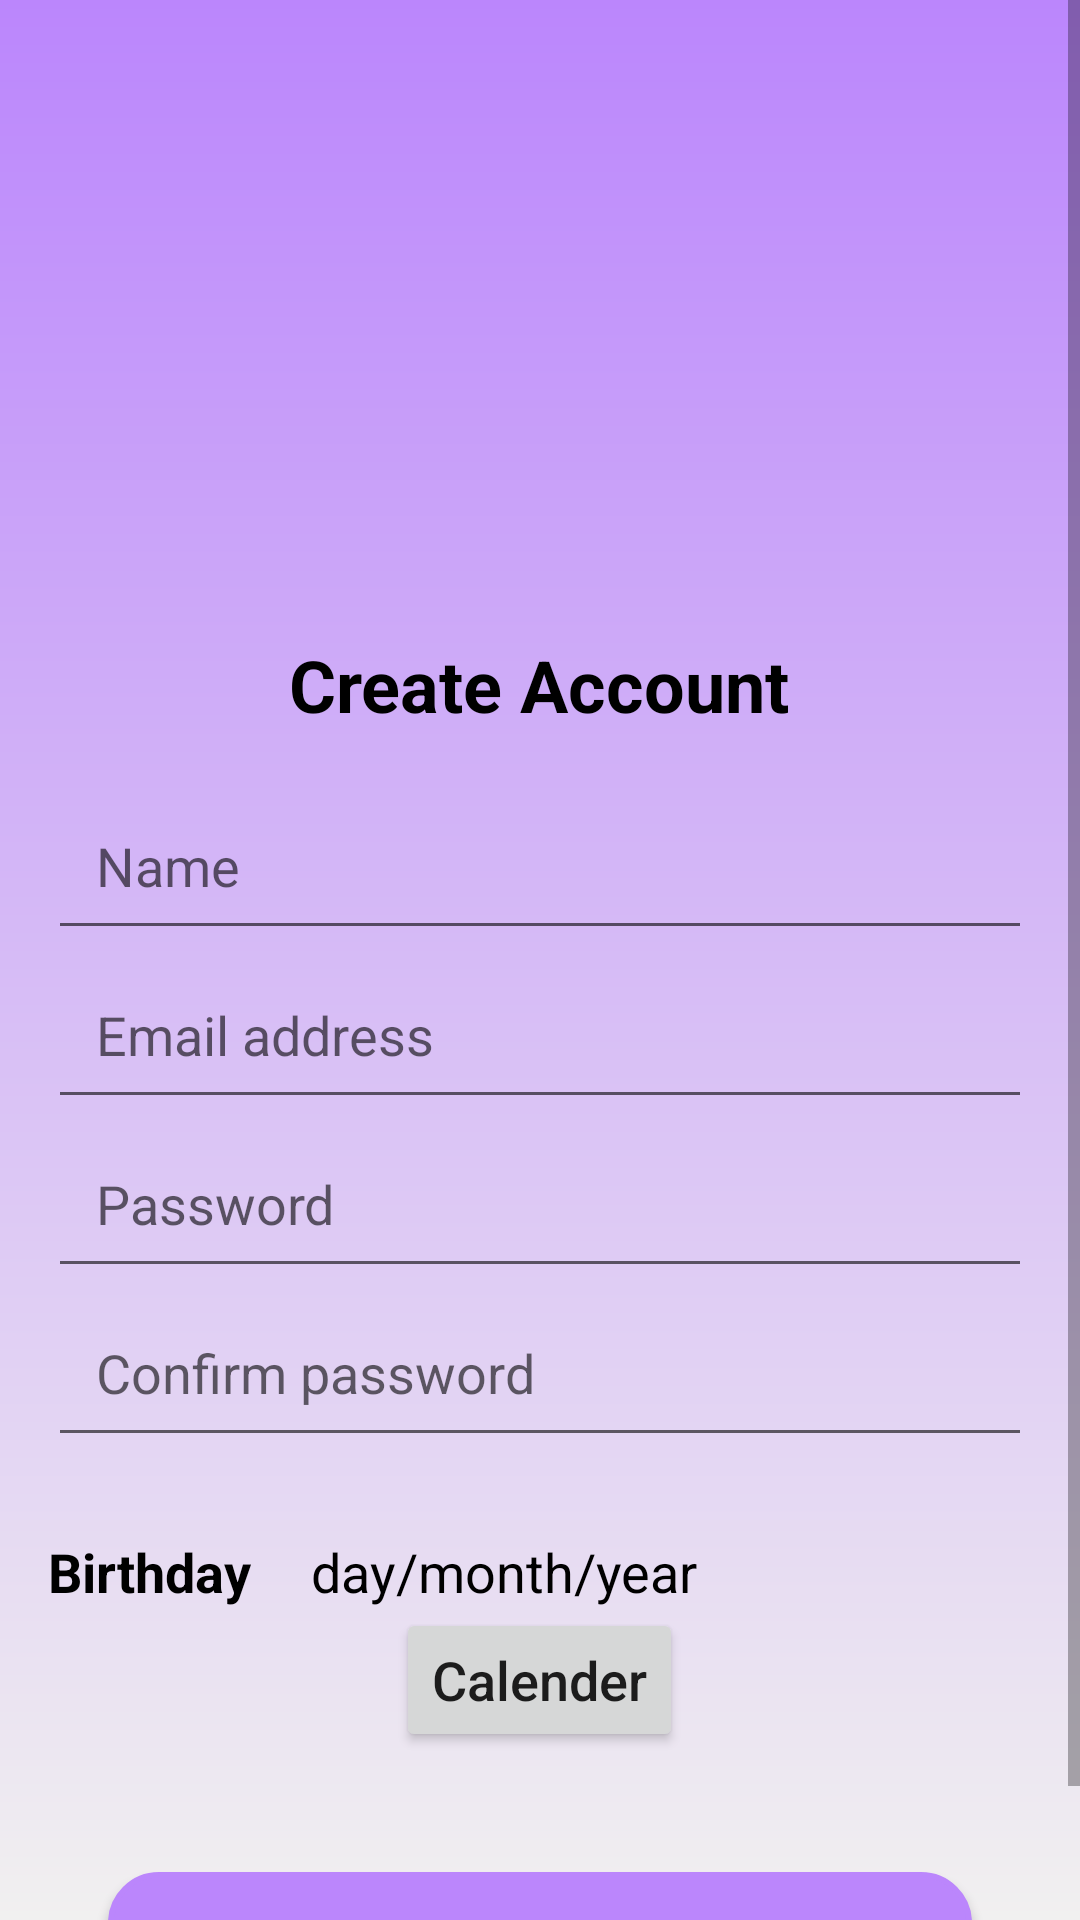

Produce the Android XML layout that renders to this screen, including the resource entries it uses.
<!-- AndroidManifest.xml: application theme Theme.PurohitDarponPremium -->
<!-- res/layout/activity_sign_up.xml -->
<?xml version="1.0" encoding="utf-8"?>
<ScrollView xmlns:android="http://schemas.android.com/apk/res/android"
    android:layout_width="match_parent"
    android:layout_height="match_parent"
    android:background="@drawable/background">

    <LinearLayout
        android:layout_width="match_parent"
        android:layout_height="wrap_content"
        android:orientation="vertical"
        android:padding="16dp">

        <ImageView
            android:id="@+id/logo_image"
            android:layout_width="120dp"
            android:layout_height="180dp"
            android:layout_gravity="center_horizontal"
            android:src="@drawable/book" />

        <TextView
            android:layout_width="wrap_content"
            android:layout_height="wrap_content"
            android:text="@string/create_account"
            android:textColor="@color/black"
            android:textSize="24sp"
            android:textStyle="bold"
            android:layout_marginTop="16dp"
            android:layout_marginBottom="16dp"
            android:layout_gravity="center_horizontal" />

        <EditText
            android:id="@+id/name_edittext"
            android:layout_width="match_parent"
            android:layout_height="wrap_content"
            android:hint="@string/name"
            android:inputType="text"
            android:padding="16dp" />

        <EditText
            android:id="@+id/email_edittext"
            android:layout_width="match_parent"
            android:layout_height="wrap_content"
            android:hint="@string/email_address"
            android:inputType="textEmailAddress"
            android:padding="16dp" />

        <EditText
            android:id="@+id/password_edittext"
            android:layout_width="match_parent"
            android:layout_height="wrap_content"
            android:hint="@string/password"
            android:inputType="textPassword"
            android:padding="16dp" />

        <EditText
            android:id="@+id/confirm_password_edittext"
            android:layout_width="match_parent"
            android:layout_height="wrap_content"
            android:hint="@string/confirm_password"
            android:inputType="textPassword"
            android:padding="16dp" />

        <LinearLayout
            android:layout_width="match_parent"
            android:layout_height="wrap_content"
            android:orientation="horizontal"
            android:layout_marginTop="10dp">

            <TextView
                android:layout_width="wrap_content"
                android:layout_height="wrap_content"
                android:text="@string/birthday"
                android:textSize="18sp"
                android:textStyle="bold"
                android:layout_marginTop="16dp"
                android:textColor="@color/black"/>

        <TextView
            android:id="@+id/birthday_label"
            android:layout_width="match_parent"
            android:layout_height="wrap_content"
            android:text="day/month/year"
            android:textColor="@color/black"
            android:textSize="18sp"
            android:layout_marginStart="20dp"
            android:layout_marginTop="16dp" />

    </LinearLayout>

        <LinearLayout
            android:layout_width="match_parent"
            android:layout_height="wrap_content"
            android:gravity="center"
            android:orientation="horizontal">

            <Button
                android:id="@+id/calen_der_Btn"
                android:layout_width="wrap_content"
                android:layout_height="wrap_content"
                android:text="Calender"
                android:textAllCaps="false"
                android:textSize="18sp"/>

        </LinearLayout>

        <Button
            android:id="@+id/sign_up_button"
            android:layout_width="match_parent"
            android:layout_height="wrap_content"
            android:text="SignUp"
            android:textSize="18sp"
            android:textColorHint="@color/white"
            android:textAllCaps="false"
            android:background="@drawable/button_shape"
            android:layout_marginTop="40dp"
            android:layout_marginEnd="20dp"
            android:layout_marginStart="20dp"
            android:textStyle="bold"/>
    </LinearLayout>
</ScrollView>
<!-- resources referenced by this layout -->
<resources>
  <!-- drawable background (drawable) -->
  <?xml version="1.0" encoding="utf-8"?>
  <shape xmlns:android="http://schemas.android.com/apk/res/android"
      android:shape="rectangle">
  
      <gradient
          android:type="linear"
          android:startColor="#F1F0F0"
          android:endColor="@color/purple_200"
          android:angle="90"/>
  
  </shape>
  <!-- drawable button_shape (drawable) -->
  <?xml version="1.0" encoding="utf-8"?>
  <shape xmlns:android="http://schemas.android.com/apk/res/android"
      android:shape="rectangle">
  
      <solid android:color="@color/purple_200" />
  
      <corners
          android:radius="16dp"
          />
  
      <stroke
          android:width="2dp"
          android:color="@color/purple_200" />
  
      <padding
          android:left="16dp"
          android:top="8dp"
          android:right="16dp"
          android:bottom="8dp" />
  
  </shape>
  <string name="birthday">Birthday</string>
  <string name="confirm_password">Confirm password</string>
  <string name="create_account">Create Account</string>
  <string name="email_address">Email address</string>
  <string name="name">Name</string>
  <string name="password">Password</string>
  <style name="Theme.PurohitDarponPremium" parent="Theme.MaterialComponents.DayNight.NoActionBar">
          
          <item name="colorPrimary">@color/purple_500</item>
          <item name="colorPrimaryVariant">@color/purple_700</item>
          <item name="colorOnPrimary">@color/white</item>
          
          <item name="colorSecondary">@color/teal_200</item>
          <item name="colorSecondaryVariant">@color/teal_700</item>
          <item name="colorOnSecondary">@color/black</item>
          
          <item name="android:statusBarColor">?attr/colorPrimaryVariant</item>
          
      </style>
  <!-- not gathered from this repository: default colours our renderer supplied (Android Studio template values) -->
  <color name="purple_200">#FFBB86FC</color>
  <color name="purple_500">#FF6200EE</color>
  <color name="purple_700">#FF3700B3</color>
  <color name="teal_200">#FF03DAC5</color>
  <color name="teal_700">#FF018786</color>
  <color name="black">#FF000000</color>
  <color name="white">#FFFFFFFF</color>
</resources>
